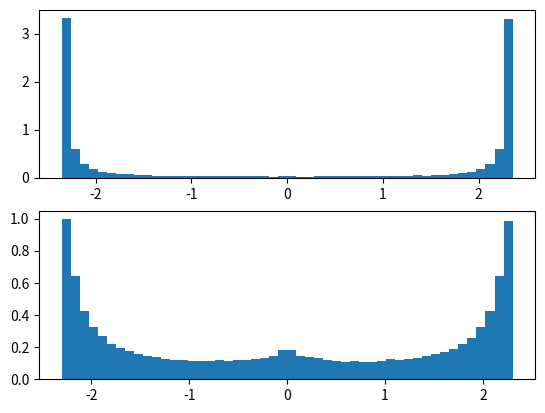

Write the Python code that produced this figure.
#!/usr/bin/env python3
# -*- coding: utf-8 -*-
# %%
import numpy as np
import matplotlib.pyplot as plt


# %%
m_e = 0.51099895000
m_e_err = 0.00000000015
fermi_p = 2.675
core_mean = 4
c = 1

# %%
class CoreElectron():
    def __init__(self, loc=0.0, scale=1.0):
        self.loc = loc
        self.scale = scale

    def get_pz(self, num):
        pz = np.random.normal(loc=self.loc, scale=self.scale, size=num)
        return pz

# %% Valence Electrons
class ValenceElectron():
    def __init__(self, fermi_p):
        self.fermi_p = fermi_p

    def get_p(self, num):
        r, theta, azi = self.gen_pos(num)
        px = r * np.cos(azi) * np.sin(theta)
        py = r * np.sin(azi) * np.sin(theta)
        pz = r * np.cos(theta)
        return(np.asarray[px, py, pz])

    def get_pz(self, num):
        r, theta, azi = self.gen_pos(num)
        pz = r*np.cos(theta)
        return pz

    def gen_pos(self, num):
        r = np.random.rand(num)*self.fermi_p
        theta = np.random.rand(num) * np.pi
        azi = 2 * np.random.rand(num) * np.pi
        return r, azi, theta

# %%
class Interaction():
    def __init__(self, m_e, l=1.50):
        self.m_e = m_e
        self.l = l
        self.c = 1

    def get_E(self, pz):
        E2 = pz**2 + 2 * self.m_e**2
        E = E2**0.5
        return E

    def get_deflection(self, pz):
        E = self.get_E(pz)
        frac = self.c*pz/E
        defl = np.arctan(frac)*2
        return defl

    def get_z(self, pz):
        defl = self.get_deflection(pz)
        d = self.l * defl
        return d





# %%
c = CoreElectron(scale=core_mean)
v = ValenceElectron(fermi_p)
i = Interaction(m_e)
num = 100000
pz_val = v.get_pz(num)
pz_core = c.get_pz(num)
d_val = i.get_z(pz_val)
d_core = i.get_z(pz_core)
print(pz_core)
fig, ax = plt.subplots(2, 1)
ax[0].hist(d_core, bins=50, density=True)
ax[1].hist(d_val, bins=50, density=True)
fig.show()
